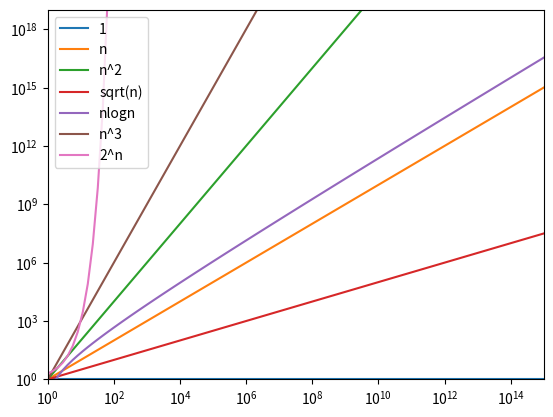

The matplotlib source for this figure:
import numpy as np
import matplotlib.pyplot as plt
from time import time

x = np.logspace(0,15,100,dtype=np.float128)

start = time()
y_1 = np.ones(100)
y_n = x
y_square = x*x
y_squareroot = np.sqrt(x)
y_nlogn = x*np.log(x)
y_cube = x**3
y_2n = 2**x
taken = time() - start


fig = plt.figure()
p = fig.add_subplot(1,1,1)
p.set_yscale('log')
p.set_xscale('log')
p.set_xlim(1,10**15)
p.set_ylim(1,10**19)
p.plot(x,y_1,label='1')
p.plot(x,y_n,label='n')
p.plot(x,y_square,label='n^2')
p.plot(x,y_squareroot,label='sqrt(n)')
p.plot(x,y_nlogn,label='nlogn')
p.plot(x,y_cube,label='n^3')
p.plot(x,y_2n,label='2^n')

# Add a legend
plt.legend()
plt.show()
print("Time taken:", taken)